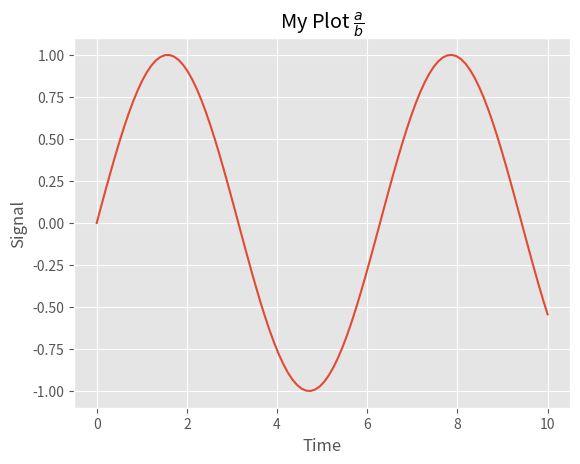
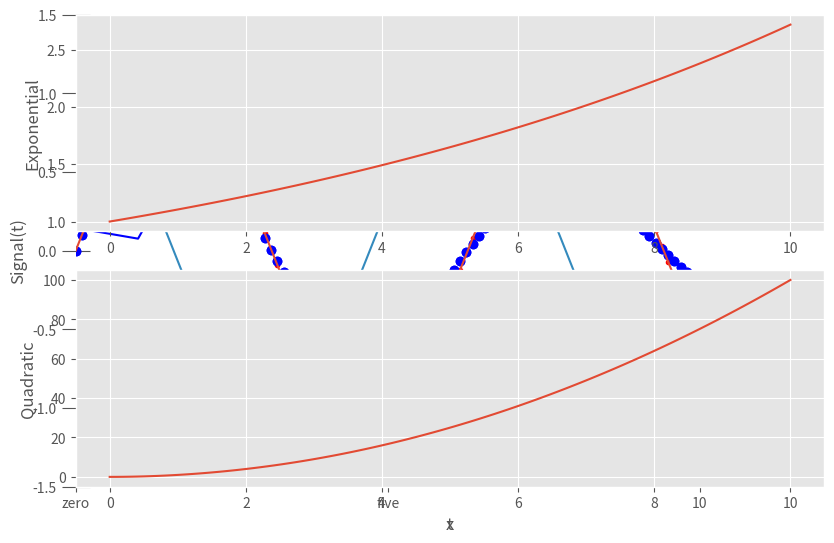
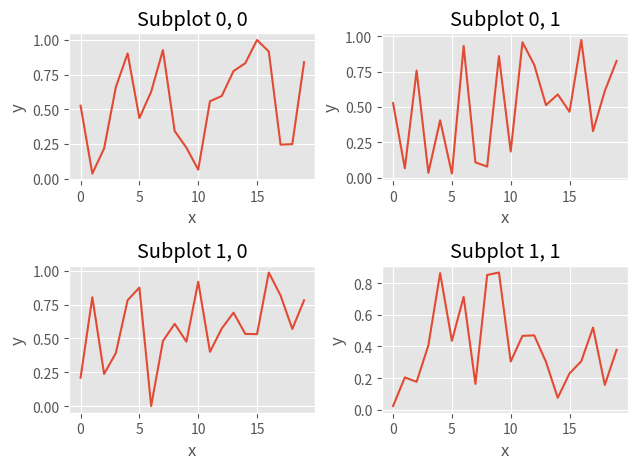
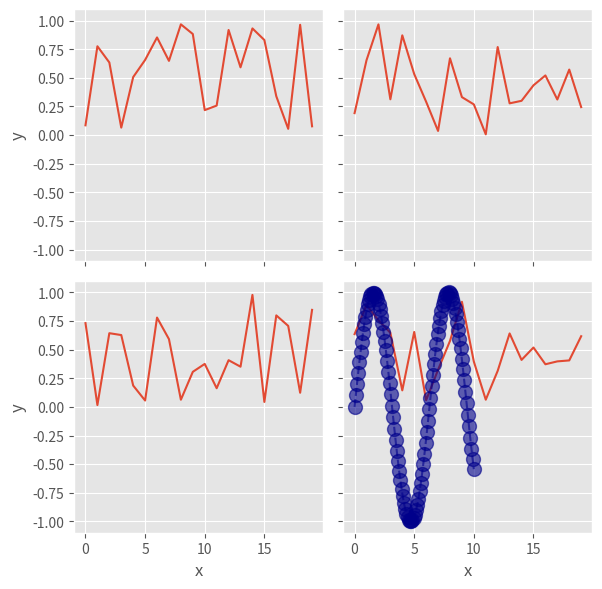

Recreate these plots in Python, in order.
%matplotlib inline
import matplotlib.pyplot as plt
plt.style.use('ggplot')
import numpy as np

t = np.linspace(0, 10.0, 100)
plt.plot(t, np.sin(t))
plt.xlabel('Time')
plt.ylabel('Signal')
plt.title('My Plot $\\frac{a}{b}$'); # supress text output

plt.figure(figsize=(9,6)) # 9" x 6", default is 8" x 5.5"
plt.plot(t, np.sin(t), 'r.');
plt.xlabel('x')
plt.ylabel('y')

from matplotlib import lines
lines.lineStyles.keys()

from matplotlib import markers
print([m for m in markers.MarkerStyle.markers.keys() if type(m) is str])

plt.plot(t, np.sin(t) * np.exp(-0.1*t),'bo')
plt.xlim(-1.0, 11.0)
plt.ylim(-1.0, 1.0)

plt.plot(t, np.sin(t)*np.exp(-0.1*t),'bo')
plt.xlim(0.0, 10.0)
plt.ylim(-1.0, 1.0)
plt.xticks([0,5,10], ['zero','five','10'])
plt.tick_params(axis='y', direction='inout', length=20)

plt.plot(np.random.rand(100), 'b-')
plt.grid(True)
plt.box(False)

plt.plot(t, np.sin(t), label='sin(t)')
plt.plot(t, np.cos(t), label='cos(t)')
plt.xlabel('t')
plt.ylabel('Signal(t)')
plt.ylim(-1.5, 1.5)
plt.xlim(right=12.0)
plt.legend()

plt.subplot(2,1,1) # 2 rows x 1 col, plot 1
plt.plot(t, np.exp(0.1*t))
plt.ylabel('Exponential')

plt.subplot(2,1,2) # 2 rows x 1 col, plot 2
plt.plot(t, t**2)
plt.ylabel('Quadratic')
plt.xlabel('x')

plt.tight_layout()

f, ax = plt.subplots(2, 2)

for i in range(2):
    for j in range(2):
        plt.sca(ax[i,j])
        plt.plot(np.random.rand(20))
        plt.xlabel('x')
        plt.ylabel('y')
        plt.title("Subplot {}, {}".format(i, j))

plt.tight_layout()

f, ax = plt.subplots(2, 2, sharex=True, sharey=True, figsize=(6,6))

for i in range(2):
    for j in range(2):
        plt.sca(ax[i,j])
        plt.plot(np.random.rand(20))
        if i==1:
            plt.xlabel('x')
        if j==0:
            plt.ylabel('y')

plt.tight_layout()

plt.plot(t, np.sin(t), marker='o', color='darkblue',
         linestyle='--', alpha=0.6, markersize=10)